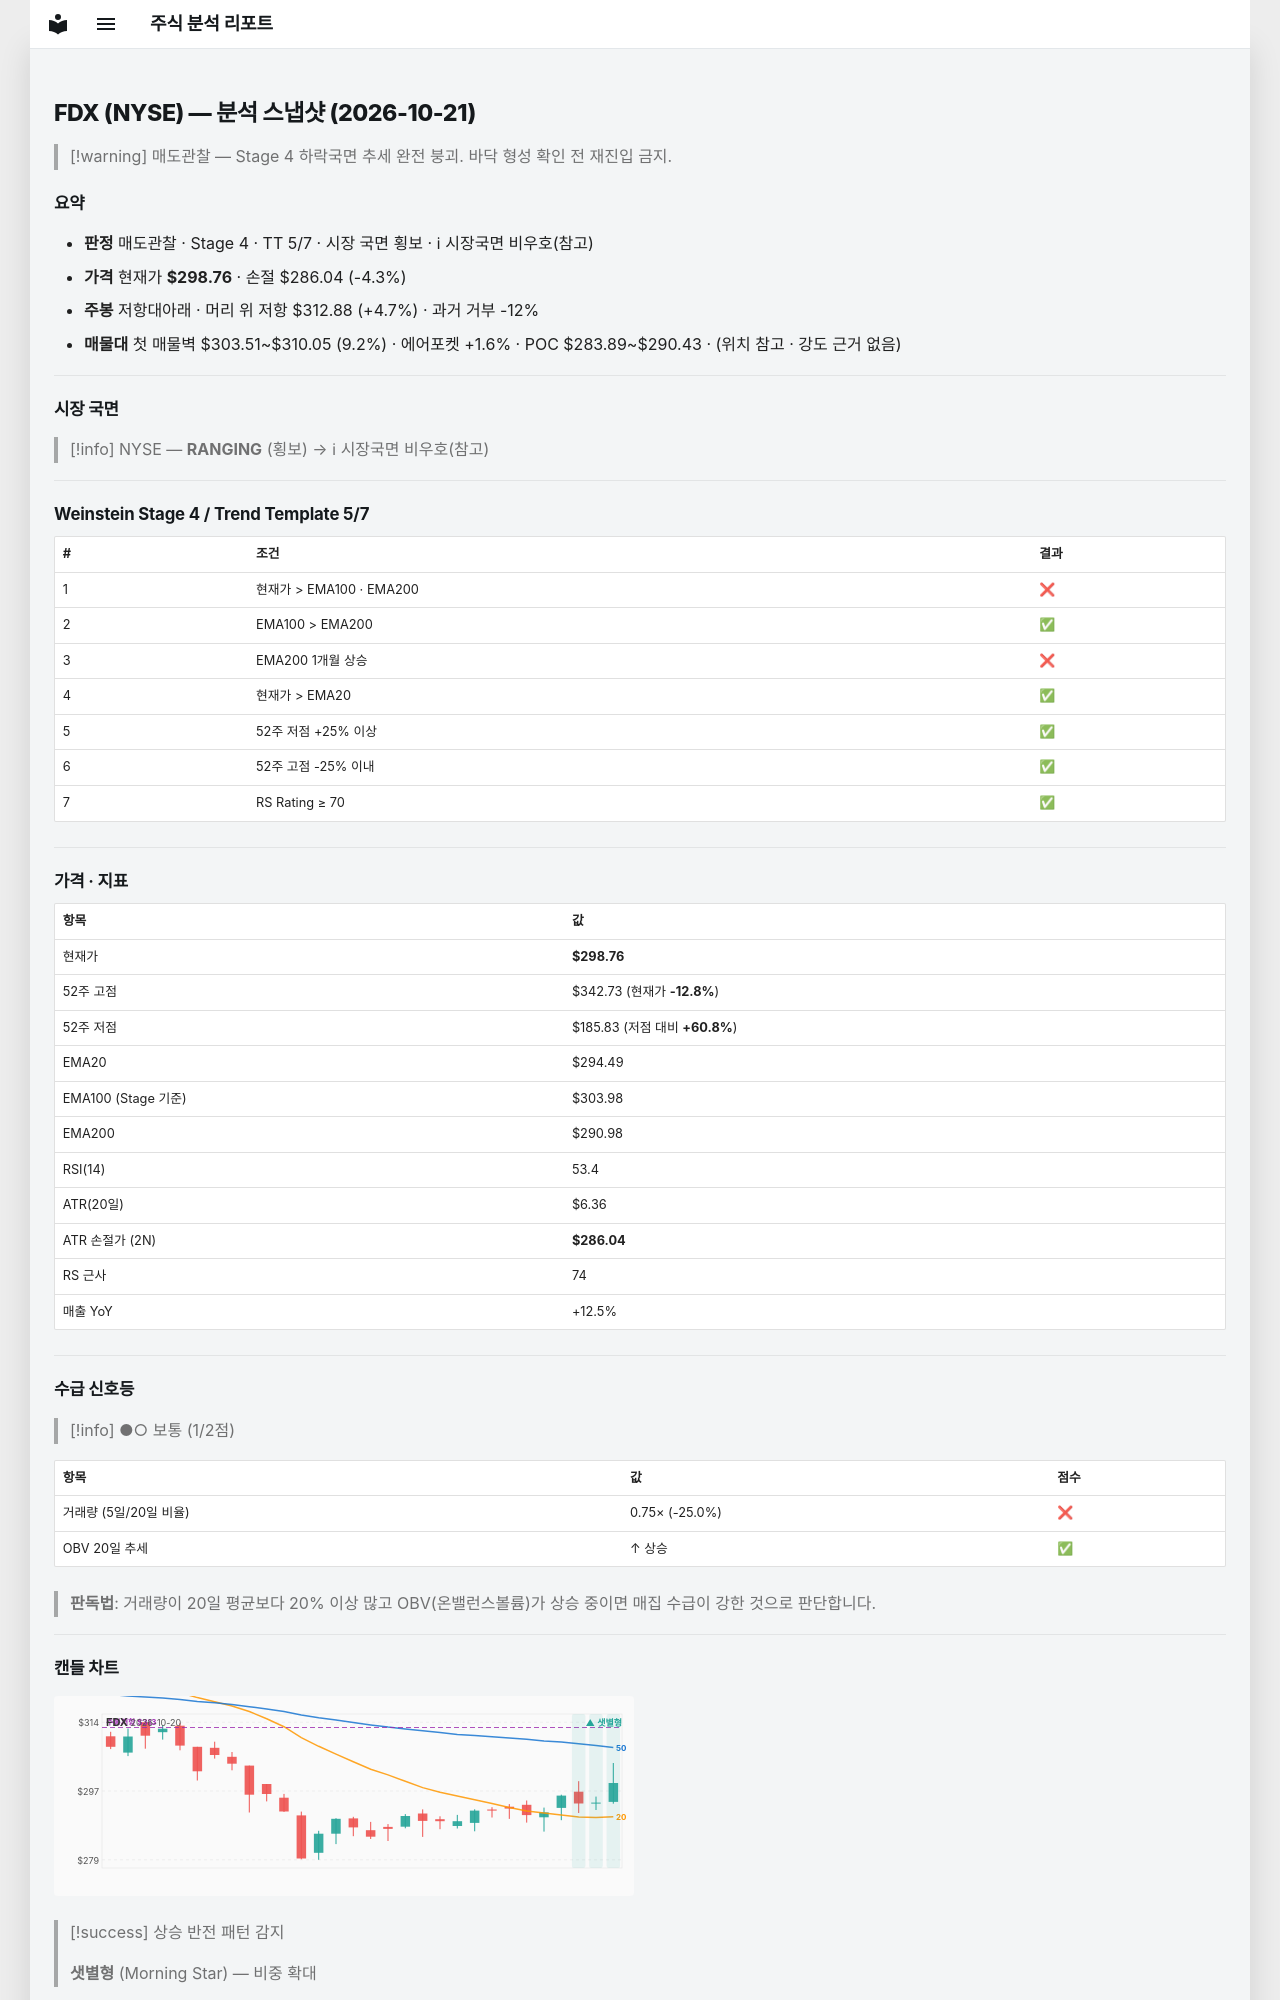

repository: soloandco/stock-reports · page: snapshots/FDX-2026-10-21/index.html · generator: mkdocs

---
type: analysis-snapshot
title: FDX 분석 스냅샷
ticker: FDX
market: NYSE
created: 2026-10-21
updated: 2026-10-21
bar-date: 2026-10-20
verdict: 매도관찰
real-rr: 1.11
sma50-gap-pct: 1.4
weekly-position: 저항대아래
weekly-overhead-price: 312.88
weekly-overhead-pct: 4.7
stage: 4
trend-template-score: 5
tt-max: 7
ma-set: ema-20-100-200
price: 298.7550048828125
stop-price: 286.0420274739999
market-regime: RANGING
supply-demand-score: 1/2
supply-demand-label: 보통
status: tracking
tags:
  - stock-agent
  - watchlist
  - FDX
  - analysis
related:
  - "[[analysis-template]]"
---

# FDX (NYSE) — 분석 스냅샷 (2026-10-21)

> [!warning] 매도관찰 — Stage 4 하락국면
> 추세 완전 붕괴. 바닥 형성 확인 전 재진입 금지.

## 요약

- **판정** 매도관찰 · Stage 4 · TT 5/7 · 시장 국면 횡보 · ℹ 시장국면 비우호(참고)
- **가격** 현재가 **$298.76** · 손절 $286.04 (-4.3%)
- **주봉** 저항대아래 · 머리 위 저항 $312.88 (+4.7%) · 과거 거부 -12%
- **매물대** 첫 매물벽 $303.51~$310.05 (9.2%) · 에어포켓 +1.6% · POC $283.89~$290.43 · (위치 참고 · 강도 근거 없음)

---

## 시장 국면

> [!info] NYSE — **RANGING** (횡보) → ℹ 시장국면 비우호(참고)

---

## Weinstein Stage 4 / Trend Template 5/7

| # | 조건 | 결과 |
|---|------|------|
| 1 | 현재가 > EMA100 · EMA200 | ❌ |
| 2 | EMA100 > EMA200 | ✅ |
| 3 | EMA200 1개월 상승 | ❌ |
| 4 | 현재가 > EMA20 | ✅ |
| 5 | 52주 저점 +25% 이상 | ✅ |
| 6 | 52주 고점 -25% 이내 | ✅ |
| 7 | RS Rating ≥ 70 | ✅ |

---

## 가격 · 지표

| 항목 | 값 |
|------|---|
| 현재가 | **$298.76** |
| 52주 고점 | $342.73 (현재가 **-12.8%**) |
| 52주 저점 | $185.83 (저점 대비 **+60.8%**) |
| EMA20 | $294.49 |
| EMA100 (Stage 기준) | $303.98 |
| EMA200 | $290.98 |
| RSI(14) | 53.4 |
| ATR(20일) | $6.36 |
| ATR 손절가 (2N) | **$286.04** |
| RS 근사 | 74 |
| 매출 YoY | +12.5% |

---
## 수급 신호등

> [!info] ●○ 보통 (1/2점)

| 항목 | 값 | 점수 |
|------|------|------|
| 거래량 (5일/20일 비율) | 0.75× (-25.0%) | ❌ |
| OBV 20일 추세 | ↑ 상승 | ✅ |

> **판독법**: 거래량이 20일 평균보다 20% 이상 많고 OBV(온밸런스볼륨)가 상승 중이면 매집 수급이 강한 것으로 판단합니다.

---
